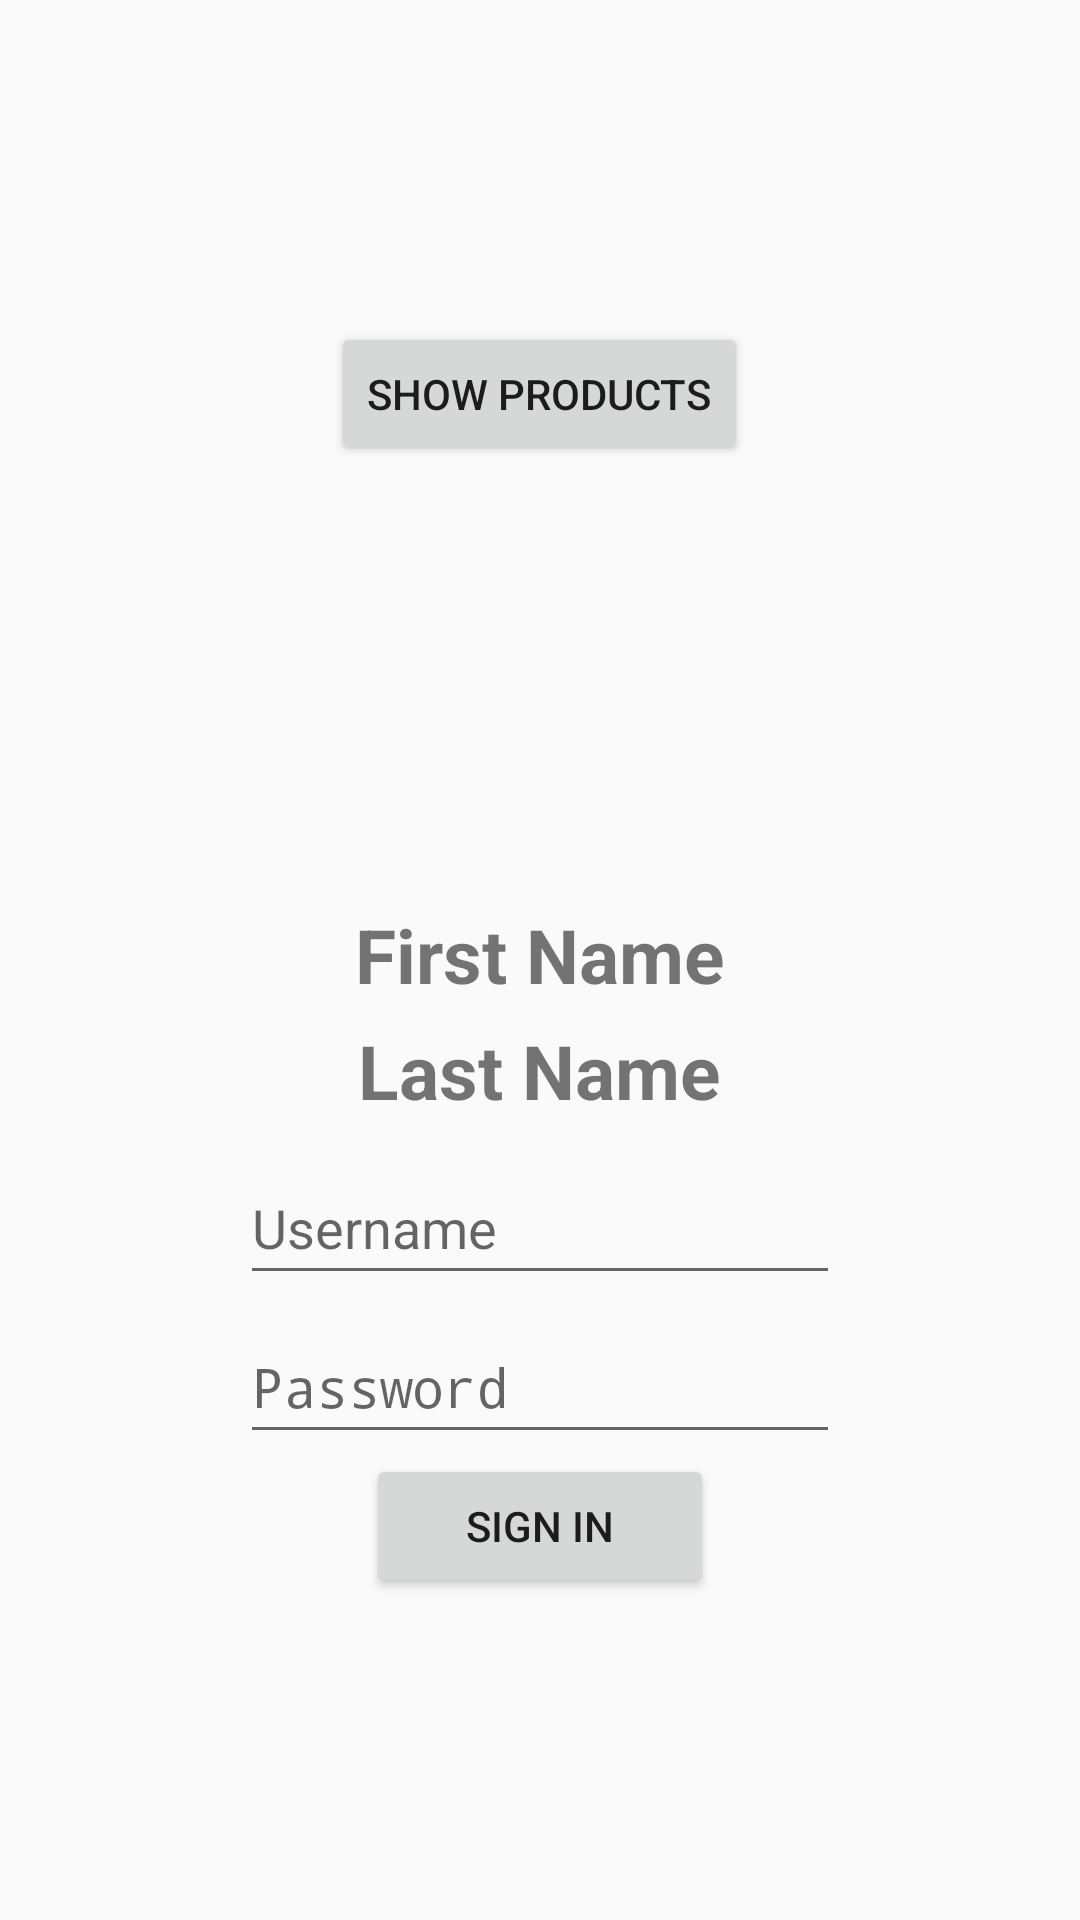

The Android layout XML behind this screen, and the referenced resources:
<!-- AndroidManifest.xml: activity theme Theme.RetrofitCatalog -->
<!-- res/layout/activity_main.xml -->
<?xml version="1.0" encoding="utf-8"?>
<androidx.constraintlayout.widget.ConstraintLayout xmlns:android="http://schemas.android.com/apk/res/android"
    xmlns:app="http://schemas.android.com/apk/res-auto"
    xmlns:tools="http://schemas.android.com/tools"
    android:layout_width="match_parent"
    android:layout_height="match_parent"
    tools:context=".MainActivity">



    <LinearLayout
        android:layout_width="match_parent"
        android:layout_height="match_parent"
        android:gravity="center"
        android:orientation="vertical">

        <Button
            android:id="@+id/showProductsButton"
            android:layout_width="wrap_content"
            android:layout_height="wrap_content"
            android:text="@string/show_products" />

        <ImageView
            android:id="@+id/imageView"
            android:layout_width="130dp"
            android:layout_height="130dp"
            tools:src="@tools:sample/avatars" />

        <TextView
            android:id="@+id/firstNameText"
            android:layout_width="wrap_content"
            android:layout_height="wrap_content"
            android:text="@string/first_name"
            android:layout_marginTop="16dp"
            android:textSize="25sp"
            android:textStyle="bold"/>

        <TextView
            android:id="@+id/lastNameText"
            android:layout_width="wrap_content"
            android:layout_height="wrap_content"
            android:text="@string/last_name"
            android:layout_marginTop="5dp"
            android:textSize="25sp"
            android:textStyle="bold"/>

        <EditText
            android:id="@+id/usernameField"
            android:layout_width="200dp"
            android:layout_height="48dp"
            android:layout_marginTop="10dp"
            android:hint="@string/username"
            android:inputType="text" />

        <EditText
            android:id="@+id/passwordField"
            android:layout_width="200dp"
            android:layout_height="48dp"
            android:hint="@string/password"
            android:inputType="textPassword"
            android:layout_marginTop="5dp"/>

        <Button
            android:id="@+id/signInButton"
            android:layout_width="116dp"
            android:layout_height="wrap_content"
            android:text="@string/sign_in" />

    </LinearLayout>


</androidx.constraintlayout.widget.ConstraintLayout>
<!-- resources referenced by this layout -->
<resources>
  <string name="first_name">First Name</string>
  <string name="last_name">Last Name</string>
  <string name="password">Password</string>
  <string name="show_products">Show products</string>
  <string name="sign_in">Sign In</string>
  <string name="username">Username</string>
  <style name="Theme.RetrofitCatalog" parent="android:Theme.Material.Light.NoActionBar" />
</resources>
